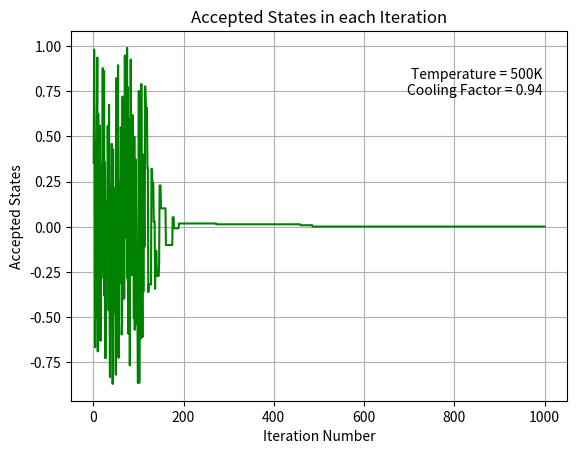

Source code (Python):
import math
import random
import matplotlib.pyplot as plt
import numpy as np

def f(x):
    return x ** 2

def metropolis(energy_i, energy_j, state_i, state_j, C):
    delta_E = energy_j - energy_i
    if delta_E <= 0:
        return state_j
    else:
        boltzmann_factor = math.exp(-delta_E / C)
        r = random.uniform(0, 1)
        if boltzmann_factor > r:
            return state_j
        else:
            return state_i

def simulate_annealing(initial_state, cooling_factor, initial_temperature, iterations):
    accepted_states = []
    C = initial_temperature
    state_i = initial_state

    for _ in range(iterations):
        energy_i = f(state_i)
        state_j = random.uniform(-1, 1)
        energy_j = f(state_j)
        state_i = metropolis(energy_i, energy_j, state_i, state_j, C)
        accepted_states.append(state_i)
        C *= cooling_factor

    mean = np.mean(accepted_states)
    variance = np.var(accepted_states)

    iterations = range(1, iterations + 1)
    plt.plot(iterations, accepted_states, linestyle='-', color="green")
    plt.xlabel('Iteration Number')
    plt.ylabel('Accepted States')
    plt.title('Accepted States in each Iteration')
    plt.text(0.95, 0.9, f'Temperature = {initial_temperature}K\nCooling Factor = {cooling_factor}',
             fontsize=10, verticalalignment='top', horizontalalignment='right',
             transform=plt.gca().transAxes)
    plt.grid(True)
    plt.show()

    return mean, variance

initial_state = random.uniform(-1, 1)
cooling_factor = 0.94
initial_temperature = 500
iterations = 1000

mean, variance = simulate_annealing(initial_state, cooling_factor, initial_temperature, iterations)
print("Mean value of accepted states:", mean)
print("Variance of accepted states:", variance)
